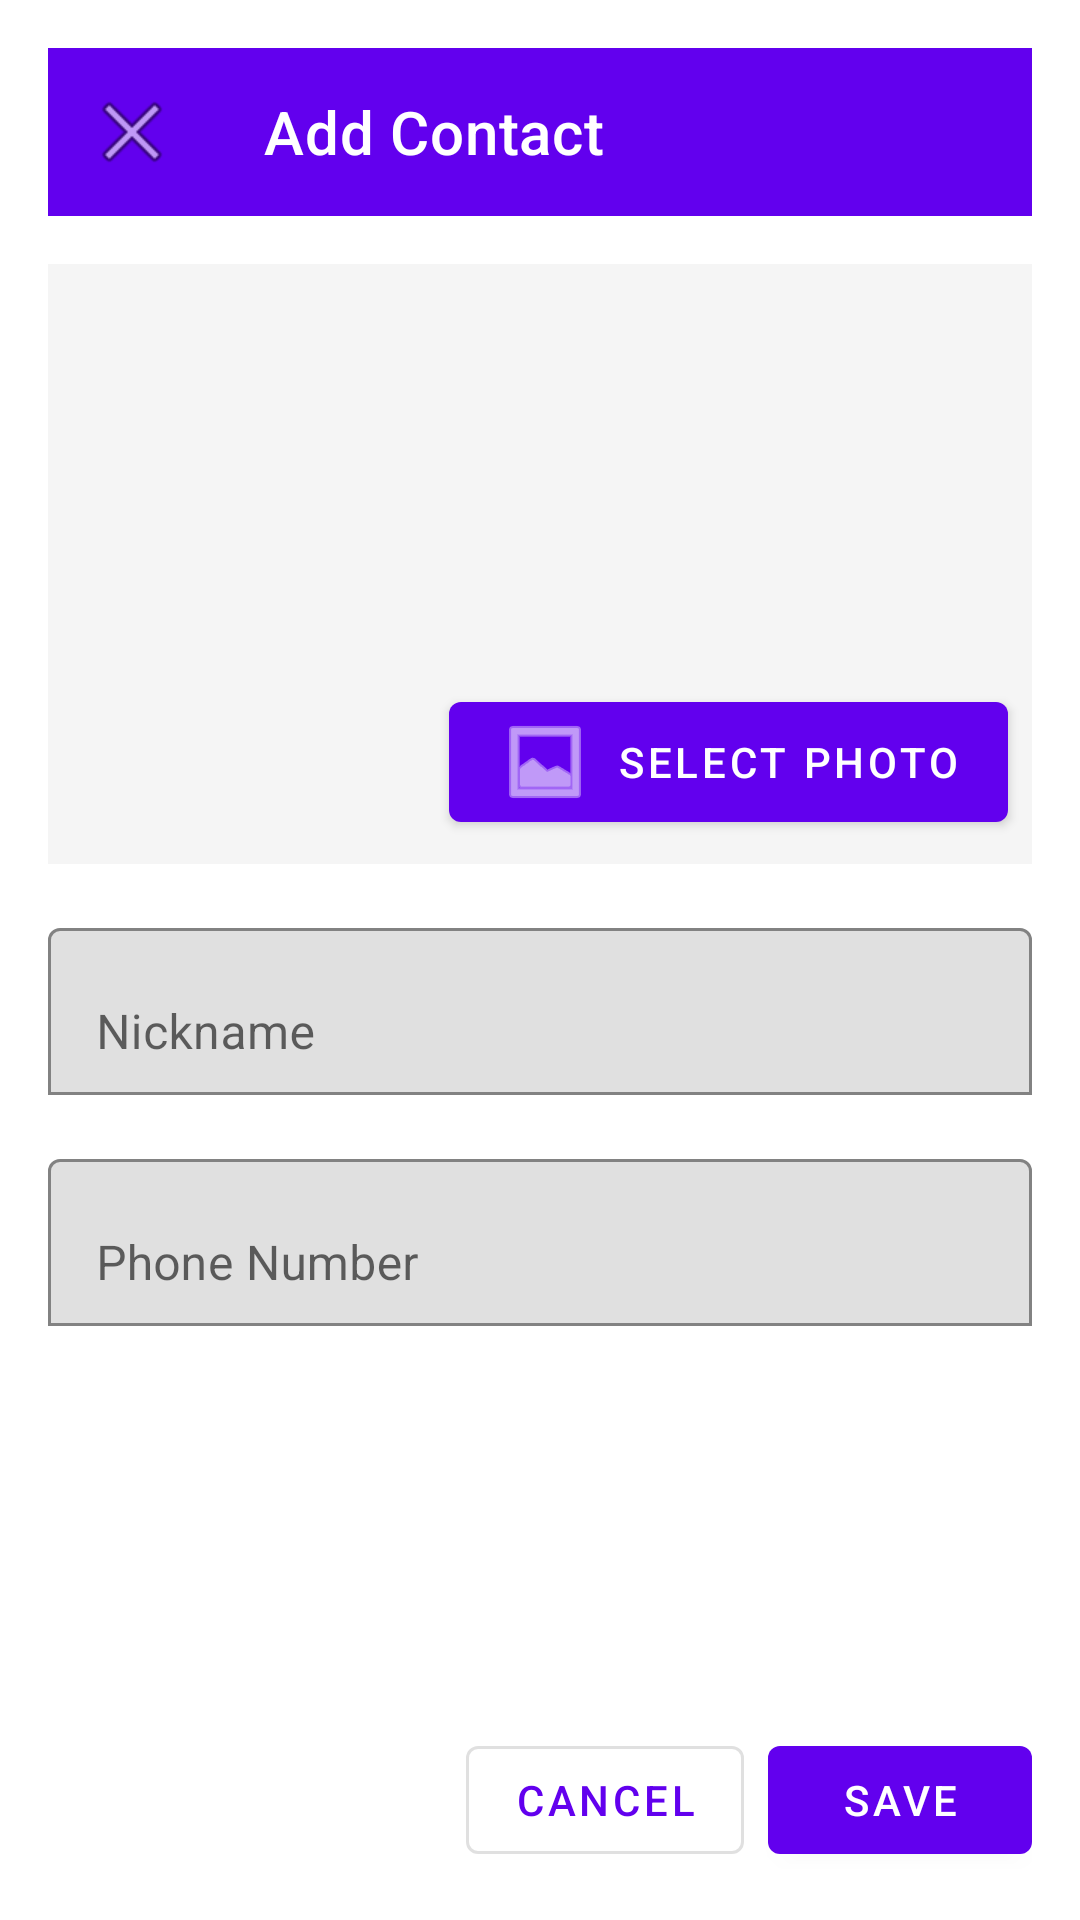

Layout XML and referenced resources for this Android screen:
<!-- AndroidManifest.xml: application theme Theme.ClickCall -->
<!-- res/layout/fragment_add_contact.xml -->
<?xml version="1.0" encoding="utf-8"?>
<LinearLayout xmlns:android="http://schemas.android.com/apk/res/android"
    xmlns:app="http://schemas.android.com/apk/res-auto"
    android:layout_width="match_parent"
    android:layout_height="match_parent"
    android:orientation="vertical"
    android:padding="16dp">

    
    <com.google.android.material.appbar.AppBarLayout
        android:layout_width="match_parent"
        android:layout_height="wrap_content"
        android:layout_marginBottom="16dp">

        <com.google.android.material.appbar.MaterialToolbar
            android:layout_width="match_parent"
            android:layout_height="?attr/actionBarSize"
            android:background="?attr/colorPrimary"
            app:title="@string/title_add_contact"
            app:titleTextColor="@color/white"
            app:navigationIcon="@android:drawable/ic_menu_close_clear_cancel" />

    </com.google.android.material.appbar.AppBarLayout>

    
    <ScrollView
        android:layout_width="match_parent"
        android:layout_height="0dp"
        android:layout_weight="1">

        <LinearLayout
            android:layout_width="match_parent"
            android:layout_height="wrap_content"
            android:orientation="vertical">

            
            <FrameLayout
                android:layout_width="match_parent"
                android:layout_height="200dp"
                android:layout_marginBottom="16dp">

                <ImageView
                    android:id="@+id/iv_contact_image"
                    android:layout_width="match_parent"
                    android:layout_height="match_parent"
                    android:scaleType="centerCrop"
                    android:contentDescription="@string/app_name"
                    android:background="@color/gray_light" />

                <com.google.android.material.button.MaterialButton
                    android:id="@+id/btn_select_image"
                    android:layout_width="wrap_content"
                    android:layout_height="wrap_content"
                    android:layout_gravity="bottom|end"
                    android:layout_margin="8dp"
                    android:text="@string/select_image"
                    app:icon="@android:drawable/ic_menu_gallery" />

            </FrameLayout>

            
            <com.google.android.material.textfield.TextInputLayout
                android:layout_width="match_parent"
                android:layout_height="wrap_content"
                android:layout_marginBottom="16dp"
                app:boxBackgroundMode="outline">

                <com.google.android.material.textfield.TextInputEditText
                    android:id="@+id/et_nickname"
                    android:layout_width="match_parent"
                    android:layout_height="wrap_content"
                    android:hint="@string/hint_nickname"
                    android:inputType="text" />

            </com.google.android.material.textfield.TextInputLayout>

            
            <com.google.android.material.textfield.TextInputLayout
                android:layout_width="match_parent"
                android:layout_height="wrap_content"
                android:layout_marginBottom="32dp"
                app:boxBackgroundMode="outline">

                <com.google.android.material.textfield.TextInputEditText
                    android:id="@+id/et_phone_number"
                    android:layout_width="match_parent"
                    android:layout_height="wrap_content"
                    android:hint="@string/hint_phone_number"
                    android:inputType="phone" />

            </com.google.android.material.textfield.TextInputLayout>

        </LinearLayout>

    </ScrollView>

    
    <LinearLayout
        android:layout_width="match_parent"
        android:layout_height="wrap_content"
        android:orientation="horizontal"
        android:gravity="end"
        android:layout_marginTop="8dp">

        <com.google.android.material.button.MaterialButton
            android:id="@+id/btn_cancel"
            android:layout_width="wrap_content"
            android:layout_height="wrap_content"
            android:layout_marginEnd="8dp"
            android:text="@string/button_cancel"
            style="@style/Widget.MaterialComponents.Button.OutlinedButton" />

        <com.google.android.material.button.MaterialButton
            android:id="@+id/btn_save"
            android:layout_width="wrap_content"
            android:layout_height="wrap_content"
            android:text="@string/button_save" />

    </LinearLayout>

</LinearLayout>
<!-- resources referenced by this layout -->
<resources>
  <color name="gray_light">#FFF5F5F5</color>
  <color name="white">#FFFFFFFF</color>
  <string name="app_name">ClickCall</string>
  <string name="button_cancel">Cancel</string>
  <string name="button_save">Save</string>
  <string name="hint_nickname">Nickname</string>
  <string name="hint_phone_number">Phone Number</string>
  <string name="select_image">Select Photo</string>
  <string name="title_add_contact">Add Contact</string>
  <style name="Theme.ClickCall" parent="Theme.MaterialComponents.DayNight.NoActionBar">
          
          <item name="colorPrimary">@color/purple_500</item>
          <item name="colorPrimaryVariant">@color/purple_700</item>
          <item name="colorOnPrimary">@color/white</item>
          
          <item name="colorSecondary">@color/teal_200</item>
          <item name="colorSecondaryVariant">@color/teal_700</item>
          <item name="colorOnSecondary">@color/black</item>
          
          <item name="android:statusBarColor">?attr/colorPrimaryVariant</item>
          
      </style>
  <color name="purple_500">#FF6200EE</color>
  <color name="purple_700">#FF3700B3</color>
  <color name="teal_200">#FF03DAC5</color>
  <color name="teal_700">#FF018786</color>
  <color name="black">#FF000000</color>
</resources>
